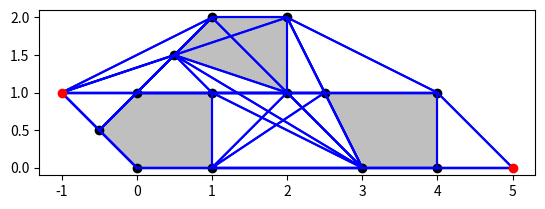

Write the Python code that produced this figure.
import math
import numpy as np
import matplotlib.pyplot as plt


class Graph:
    def __init__(self):
        self.vertices = {}
        
    def addVertex(self, index):
        self.vertices[index] = []
        
    def addEdge(self, start, end, cost, length):
        self.vertices.setdefault(start, []).append((end, cost, length))

def distance(p1,p2):
    return math.sqrt(abs(p1[0]-p2[0])**2 + abs(p1[1]-p2[1])**2)

# def intersect(p1, p2, p3, p4):
    # Convert NumPy arrays to tuples
    p1_tuple = tuple(p1)
    p2_tuple = tuple(p2)
    p3_tuple = tuple(p3)
    p4_tuple = tuple(p4)

    # Check if all points are pairwise distinct
    if len(set((p1_tuple, p2_tuple, p3_tuple, p4_tuple))) != 4:
        return False

    # Orientation of points abc
    def ccw(a, b, c):
        return (c[1] - a[1]) * (b[0] - a[0]) >= (b[1] - a[1]) * (c[0] - a[0])

    return ccw(p1, p3, p4) != ccw(p2, p3, p4) and ccw(p1, p2, p3) != ccw(p1, p2, p4)

def intersect(p1, p2, p3, p4):
    # p1_tuple = tuple(p1)
    # p2_tuple = tuple(p2)
    # p3_tuple = tuple(p3)
    # p4_tuple = tuple(p4)

    # # Check if all points are pairwise distinct
    # if len(set((p1_tuple, p2_tuple, p3_tuple, p4_tuple))) != 4:
    #     return False
    
    # def on_segment(p, q, r):
    #     return (q[0] <= max(p[0], r[0]) and q[0] >= min(p[0], r[0]) and
    #             q[1] <= max(p[1], r[1]) and q[1] >= min(p[1], r[1]))

    # # Check if the intersection point lies within the bounding boxes of both line segments
    # if (on_segment(p1, p3, p4) or on_segment(p2, p3, p4)) and (on_segment(p3, p1, p2) or on_segment(p4, p1, p2)):
    #     return True
    # return False

    x1, y1 = p1
    x2, y2 = p2
    x3, y3 = p3
    x4, y4 = p4

    denominator = (x1 - x2) * (y3 - y4) - (y1 - y2) * (x3 - x4)

    # If lines are parallel or coincident, they don't intersect
    if denominator == 0:
        return False

    t = ((x1 - x3) * (y3 - y4) - (y1 - y3) * (x3 - x4)) / denominator
    u = -((x1 - x2) * (y1 - y3) - (y1 - y2) * (x1 - x3)) / denominator

    # If intersection point is within both line segments, return it
    if 0 < t < 1 and 0 < u < 1:
        return True
    return False





def visibilityGraph(start, goal, obstacles, costs, budget):
    #Construct visibility graph 
    points = np.vstack((start, goal, np.vstack(obstacles)))
    graph = Graph()
    for i, p1 in enumerate(points):
        print(i,p1)
        graph.addVertex(i)
        for j, p2 in enumerate(points):
            if i != j:
                totalCost = 0
                for l, obs in enumerate(obstacles):    
                    # If the line segment doesn't intersect but p1 and p2 belong to the same obstacle segment
                    if np.any(np.all(obs == p1, axis=1)) and np.any(np.all(obs == p2, axis=1)):
                        p1_index = np.where(np.all(obs == p1, axis=1))[0][0]
                        p2_index = np.where(np.all(obs == p2, axis=1))[0][0]
                        if abs(p1_index - p2_index) not in [1,len(obs)-1]:
                            totalCost += costs[l]
                    else:
                        # # First check the n,0 line then iterate 0,1->1,2 and so on
                        if intersect(p1,p2, obs[0], obs[-1]):
                            totalCost += costs[l] 
                        else: 
                            # Check for intersection with individual edges of the obstacle
                            for k in range(len(obs)-1):
                                if intersect(p1, p2, obs[k], obs[k+1]):
                                    totalCost += costs[l]
                                    break
                        

                if totalCost <= budget:
                    graph.addEdge(i,j,totalCost,distance(p1,p2))
    return graph

def createCopiesOfGraph(graph, budget, epsilon):
    newGraph = Graph()
    for i, neighbors in graph.vertices.items():
        numCopies = math.ceil(budget / epsilon) + 1 
        for k in range(numCopies):
            new_i = (i * numCopies) + k  
            for j, cost, length in neighbors:
                new_k = math.ceil(k + cost) #index of j with which we want to connect
                if new_k <= budget:
                    new_j = ((j)*numCopies+new_k) #so thid vertex is indexed as j_k' and we connect it to i_k
                    newGraph.addEdge(new_i, new_j, 0, length)
    newGraph.addVertex("start")
    newGraph.addVertex("sink")

    #We want to create a start and a sink and connect them to all of their copies.
    for i in range(numCopies):
        newGraph.addEdge("start",i, 0, 0)
        newGraph.addEdge(i,"start", 0, 0)
        newGraph.addEdge(numCopies+i,"sink", 0, 0)
        newGraph.addEdge("sink",numCopies+i, 0, 0)
    return newGraph

def plotVisibilityGraph(start, goal, obstacles, graph):
    """ Plot the visibility graph """
    plt.figure()
    
    # Plot obstacles
    for obs in obstacles:
        plt.fill(*zip(*obs), color='gray', alpha=0.5)
        for vertex in obs:
            plt.plot(*vertex, 'ko')  # Plot obstacle vertices
    
    # Plot edges
    for start_vertex, edges in graph.vertices.items():
        p1 = np.vstack((start, goal, np.vstack(obstacles)))[start_vertex]
        for end_vertex, _, _ in edges:
            p2 = np.vstack((start, goal, np.vstack(obstacles)))[end_vertex]
            plt.plot([p1[0], p2[0]], [p1[1], p2[1]], 'b-')
    
    # Plot start and goal
    plt.plot(*zip(*np.vstack((start, goal))), 'ro')
    
    # Set aspect ratio and display
    plt.gca().set_aspect('equal', adjustable='box')
    plt.show()


# Define points and obstacles
# start = np.array([1, 2.5])
# goal = np.array([9, 2])
# obstacles = [[[3, 3], [4, 3], [4, 4], [3, 4]], [[6, 2], [7, 2], [7, 2.5], [6, 2.6]], [[5, 1], [3, 2], [1, -2]]]
# costs = [10,7,15]
# budget = 6
# epsilon = 1

#simple test
# start = [0,0]
# goal = [5,0]
# obstacles = [[[2,1],[2,-1]]]
# costs = [1]
# budget = 2
# epsilon = 1



#original


start = [-1, 1]
goal = [5, 0]
obstacles = [
    [[2, 1], [2, 2], [1, 2], [0.5, 1.5]],
   [[4, 1], [4, 0], [3, 0], [2.5, 1]],
   [[0, 0], [1, 0], [1, 1], [0, 1], [-0.5, 0.5]],
]
costs = [2,2,2]
budget = 1
epsilon = 1

# Construct visibility graph
graph = visibilityGraph(start, goal, obstacles, costs, budget)


copiedGraph = createCopiesOfGraph(graph, budget, epsilon)

def printGraph(graph):
    for vertex, neighbors in graph.vertices.items():
        print(f"Vertex {vertex}: Neighbors {neighbors}")

printGraph(graph)  
# print("StopSSSS")  
# printGraph(copiedGraph)


# Plot visibility graph
plotVisibilityGraph(start, goal, obstacles, graph)

